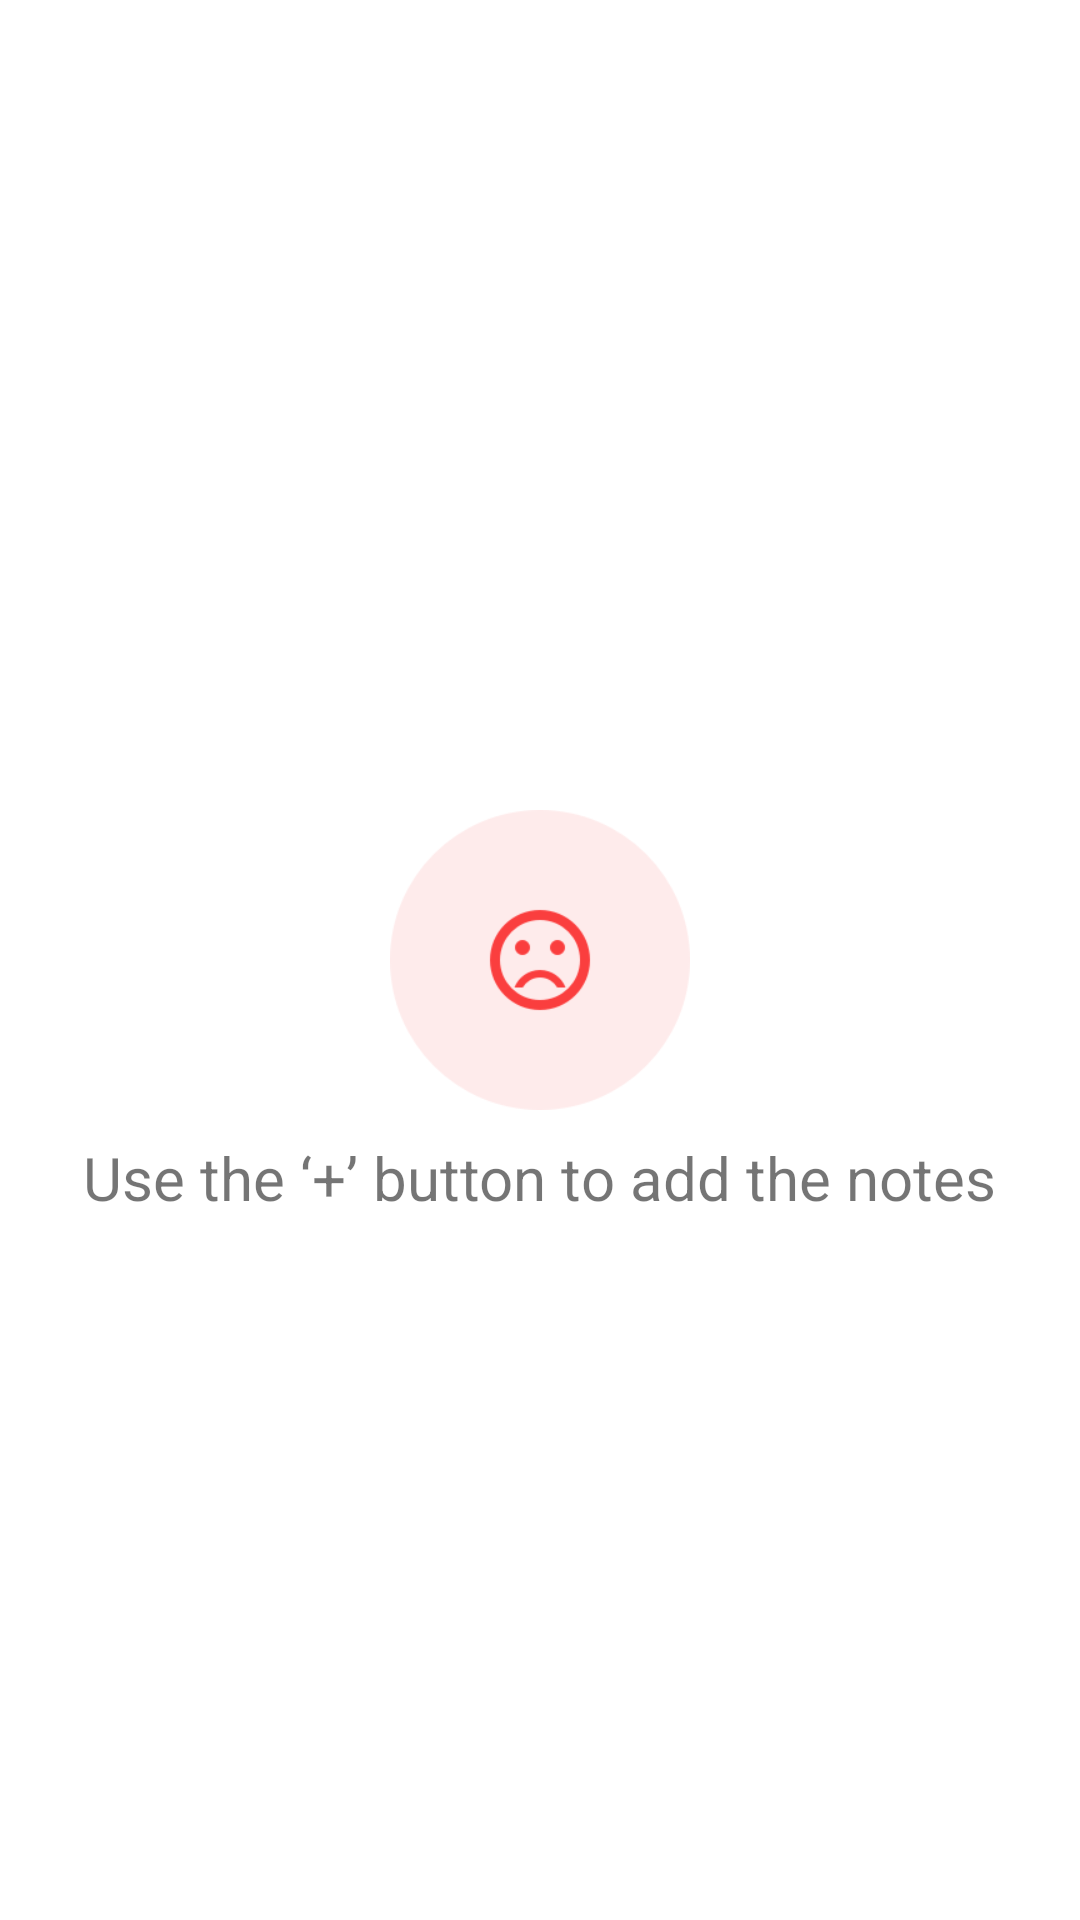

Android layout source for this screen:
<!-- AndroidManifest.xml: application theme Theme.MyNotes -->
<!-- res/layout/empty_layout.xml -->
<?xml version="1.0" encoding="utf-8"?>
<RelativeLayout xmlns:android="http://schemas.android.com/apk/res/android"
    xmlns:app="http://schemas.android.com/apk/res-auto"
    android:layout_width="match_parent"
    android:layout_height="match_parent">

    <ImageView
        android:layout_width="100dp"
        android:layout_height="100dp"
        android:src="@drawable/emptysad"
        android:layout_centerInParent="true"
        android:id="@+id/emptyprofile"/>

    <TextView
        android:id="@+id/empty"
        android:layout_width="wrap_content"
        android:layout_height="wrap_content"
        android:text="Use the ‘+’ button to add the notes"
        android:textSize="20dp"
        android:layout_below="@+id/emptyprofile"
        android:layout_marginTop="9dp"
        android:layout_centerHorizontal="true" />
</RelativeLayout>
<!-- resources referenced by this layout -->
<resources>
  <!-- drawable emptysad: png bitmap (drawable, 10117 bytes) -->
  <style name="Theme.MyNotes" parent="Theme.MaterialComponents.DayNight.NoActionBar">
          
          <item name="colorPrimary">@color/dodger_blue</item>
          <item name="colorPrimaryVariant">@color/purple_700</item>
          <item name="colorOnPrimary">@color/white</item>
          
          <item name="colorSecondary">@color/lighte_blue_200</item>
          <item name="colorSecondaryVariant">@color/teal_700</item>
          <item name="colorOnSecondary">@color/black</item>
          
          <item name="android:statusBarColor" tools:targetApi="l">@color/white</item>
          
      </style>
  <color name="dodger_blue">#4285f4</color>
  <color name="purple_700">#FF3700B3</color>
  <color name="white">#FFFFFFFF</color>
  <color name="lighte_blue_200">#FF90CAF9</color>
  <color name="teal_700">#FF018786</color>
  <color name="black">#FF000000</color>
</resources>
